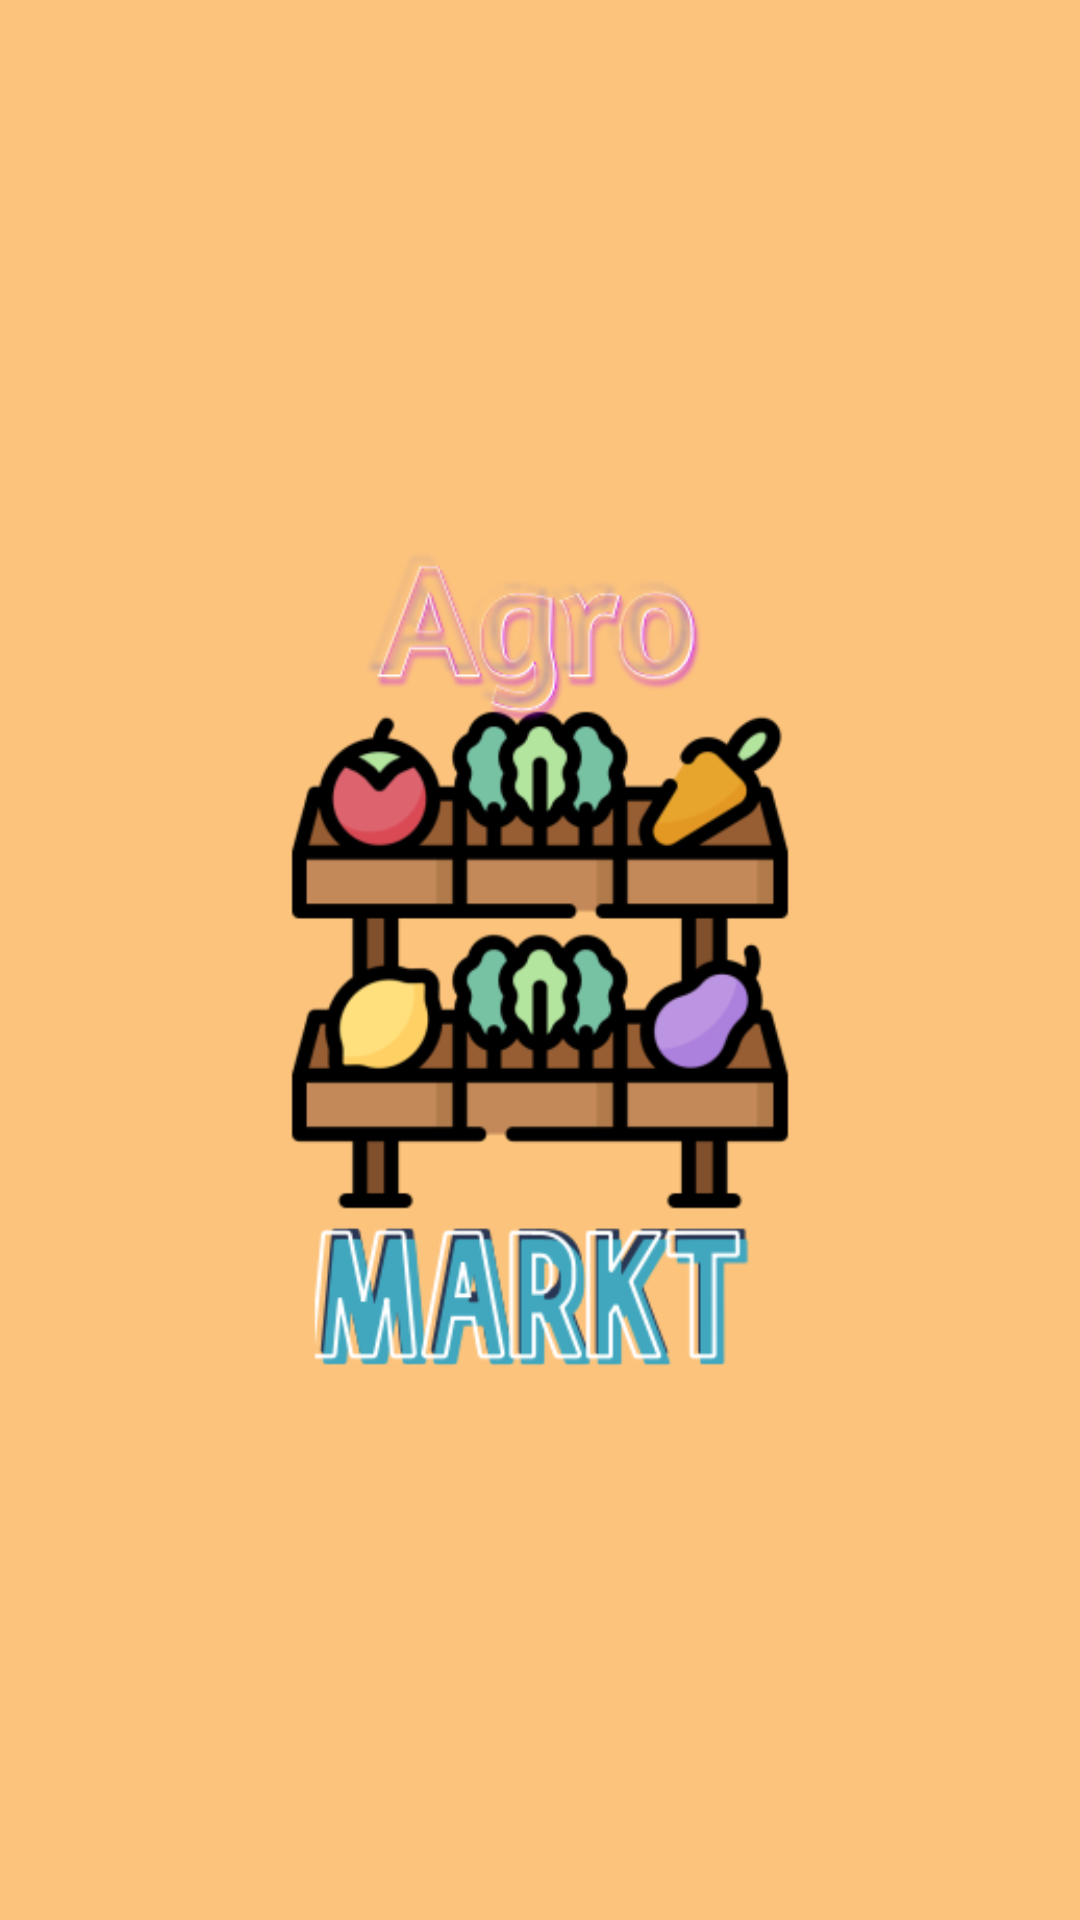

Here is an Android app screen rendered from its layout file. Give the layout XML and the strings, colors and styles it references.
<!-- AndroidManifest.xml: application theme Theme.AgroMarkt -->
<!-- res/layout/activity_side_slide.xml -->
<?xml version="1.0" encoding="utf-8"?>
<androidx.constraintlayout.widget.ConstraintLayout xmlns:android="http://schemas.android.com/apk/res/android"
    xmlns:app="http://schemas.android.com/apk/res-auto"
    xmlns:tools="http://schemas.android.com/tools"
    android:layout_width="match_parent"
    android:layout_height="match_parent"
    tools:context=".view.ui.activities.side_slideActivity"
    android:background="@color/primaryDarkColor">

    <ImageView
        android:id="@+id/ivSideSlide"
        android:layout_width="wrap_content"
        android:layout_height="300dp"
        android:src="@drawable/icono_intro"
        app:layout_constraintTop_toTopOf="parent"
        app:layout_constraintBottom_toBottomOf="parent"
        app:layout_constraintStart_toStartOf="parent"
        app:layout_constraintEnd_toEndOf="parent"/>


</androidx.constraintlayout.widget.ConstraintLayout>
<!-- resources referenced by this layout -->
<resources>
  <color name="primaryDarkColor">#FCC37C</color>
  <!-- drawable icono_intro: png bitmap (drawable, 65171 bytes) -->
  <style name="Theme.AgroMarkt" parent="Theme.MaterialComponents.DayNight.DarkActionBar">
          
          <item name="colorPrimary">@color/primaryColor</item>
          <item name="colorPrimaryVariant">@color/primaryLightColor</item>
          <item name="colorOnPrimary">@color/secondaryTextColor</item>
          
          <item name="colorSecondary">@color/secondaryColor</item>
          <item name="colorSecondaryVariant">@color/secondaryLightColor</item>
          <item name="colorOnSecondary">@color/secondaryTextColor</item>
          
          <item name="android:statusBarColor" tools:targetApi="l">?attr/colorPrimaryVariant</item>
          
          
  
      </style>
  <color name="primaryColor">#C5A3FF</color>
  <color name="primaryLightColor">#01A58D</color>
  <color name="secondaryTextColor">#FFFFFFFF</color>
  <color name="secondaryColor">#F7715D</color>
  <color name="secondaryLightColor">#594A46</color>
</resources>
